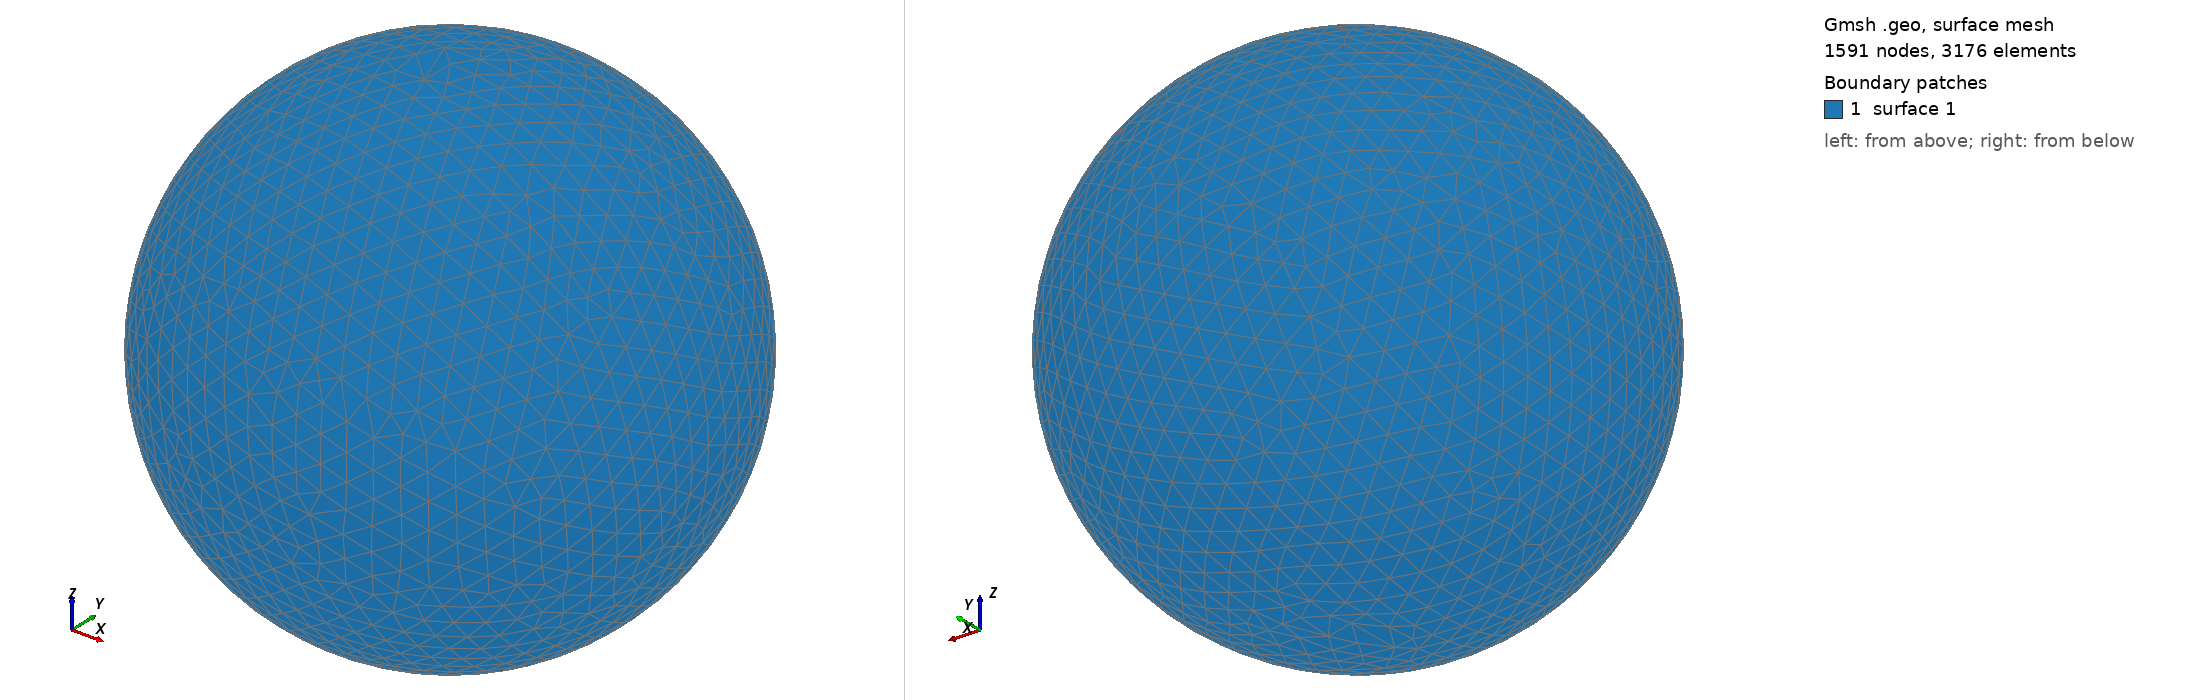

Gmsh geometry script, surface-meshed: 1591 nodes, 3176 surface elements. Boundary patches (legend numbers): 1 surface 1. Left view from above one corner, right view from below the opposite corner. The script declares no physical surfaces, so the legend lists its geometric surfaces. The drawing asked Gmsh for element sizes between 1% and 20% of the model's largest extent; the script's own settings can give other sizes.

=== shot1763.geo (drawn) ===
SetFactory("OpenCASCADE");
Point(1) = {0,0,0,0};
Sphere(1) = {0,0,0,0.07858000};
MeshSize{ PointsOf{ Surface{:}; } } = 0.007858000;
Mesh.ElementOrder=1;
Mesh.Format=39;
